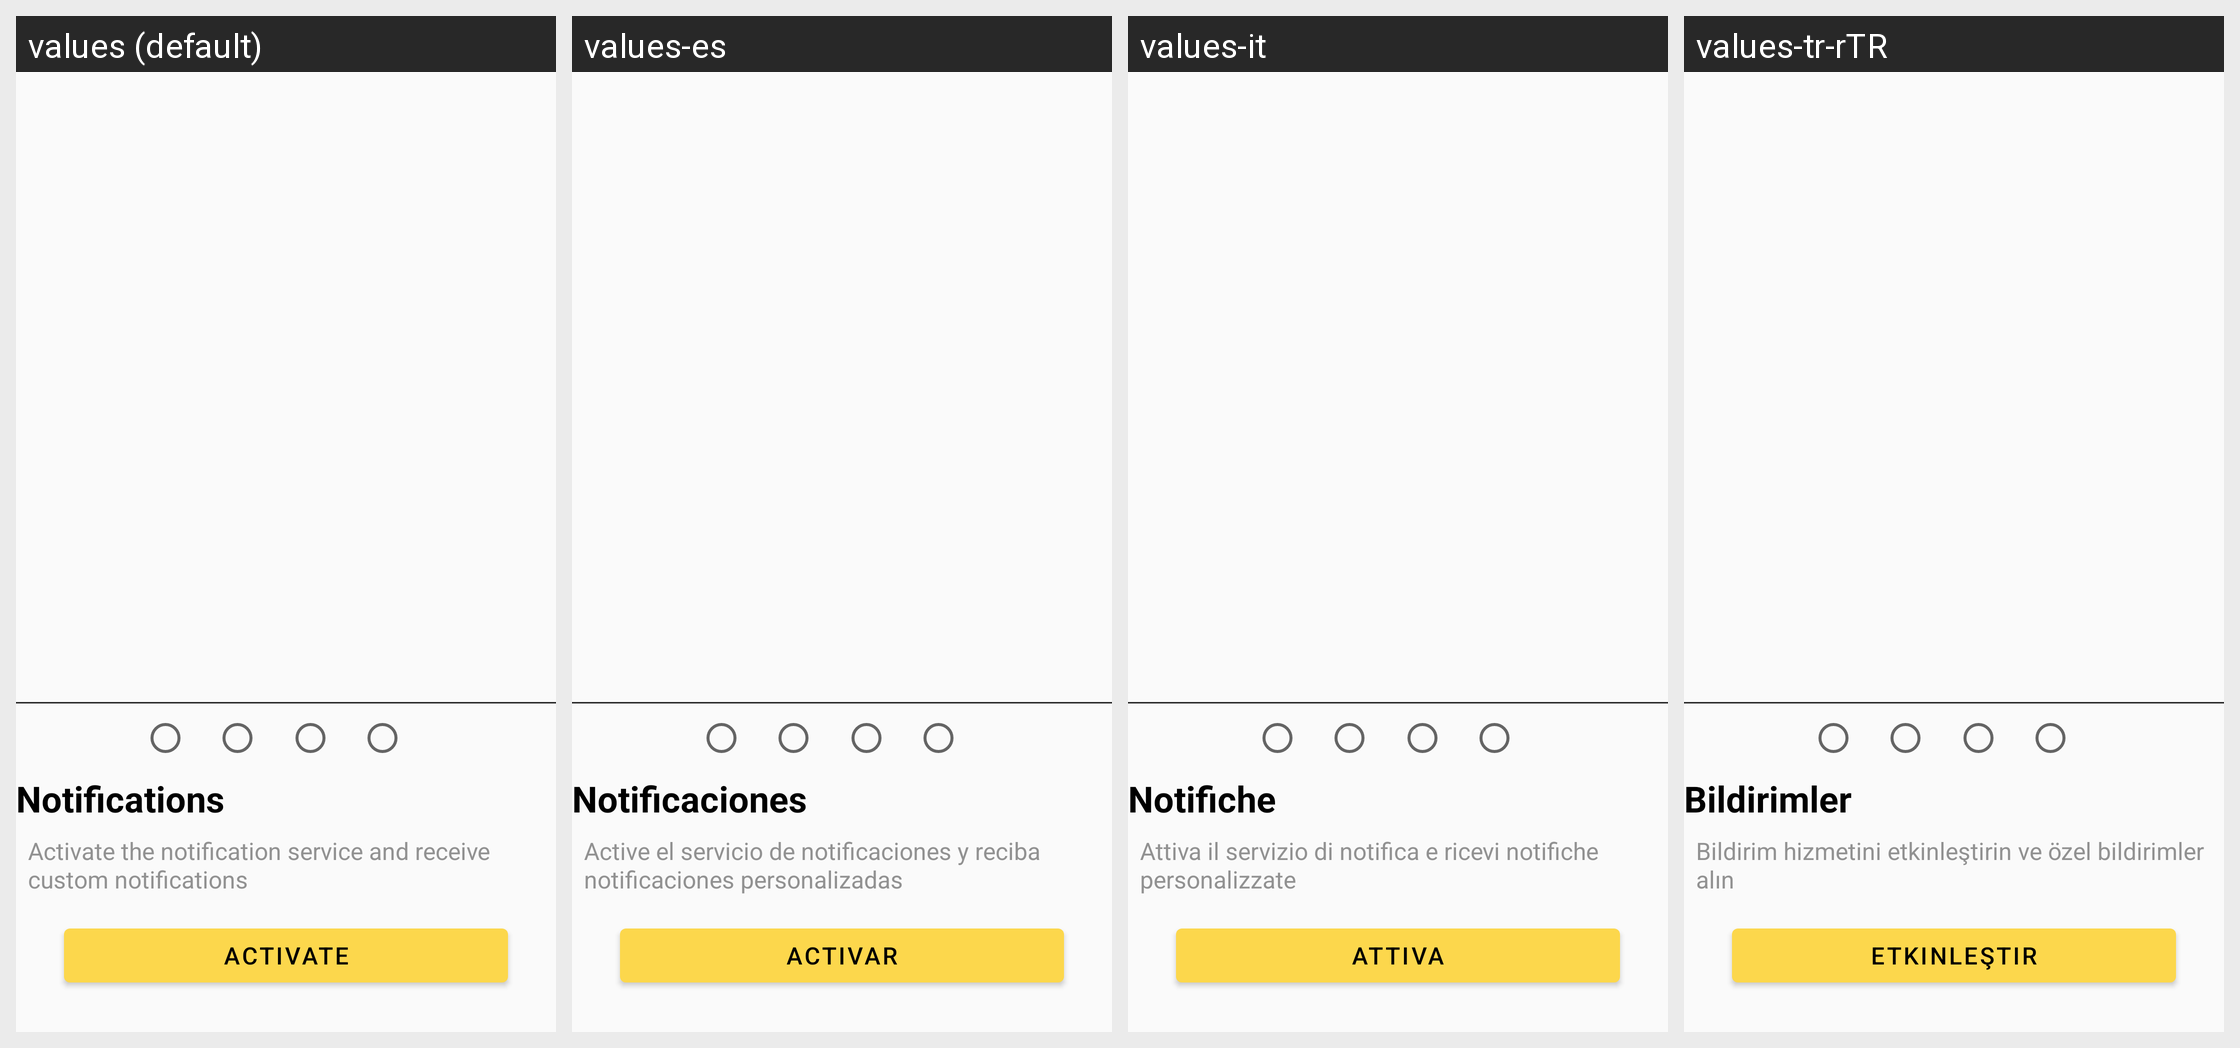

Translations of the strings shown on this Android screen, per locale in the grid:
Android screen res/layout/activity_start_activity.xml rendered under 4 locales, left to right: values (default), values-es, values-it, values-tr-rTR. Device: Nexus 5 (rendered at 1080×1920; each locale shown at half size, 540×960, under a caption strip naming it); theme AppTheme.
Other locales in the repository, not shown: values-ar, values-de, values-eng, values-fr, values-id, values-in-rID, values-pt, values-ru-rRU, values-vi, values-vi-rVN, values-zh.
Strings drawn on this screen, with the default value and each locale's value (text and hints the layout hard-codes, and strings that could not be matched under every locale, appear in the picture but are not listed):

start_activity_notification_title
  values: Notifications
  values-es: Notificaciones
  values-it: Notifiche
  values-tr-rTR: Bildirimler

start_activity_notification_subtitle
  values: Activate the notification service and receive custom notifications
  values-es: Active el servicio de notificaciones y reciba notificaciones personalizadas
  values-it: Attiva il servizio di notifica e ricevi notifiche personalizzate
  values-tr-rTR: Bildirim hizmetini etkinleştirin ve özel bildirimler alın

start_activity_button_notification
  values: Activate
  values-es: Activar
  values-it: Attiva
  values-tr-rTR: Etkinleştir
